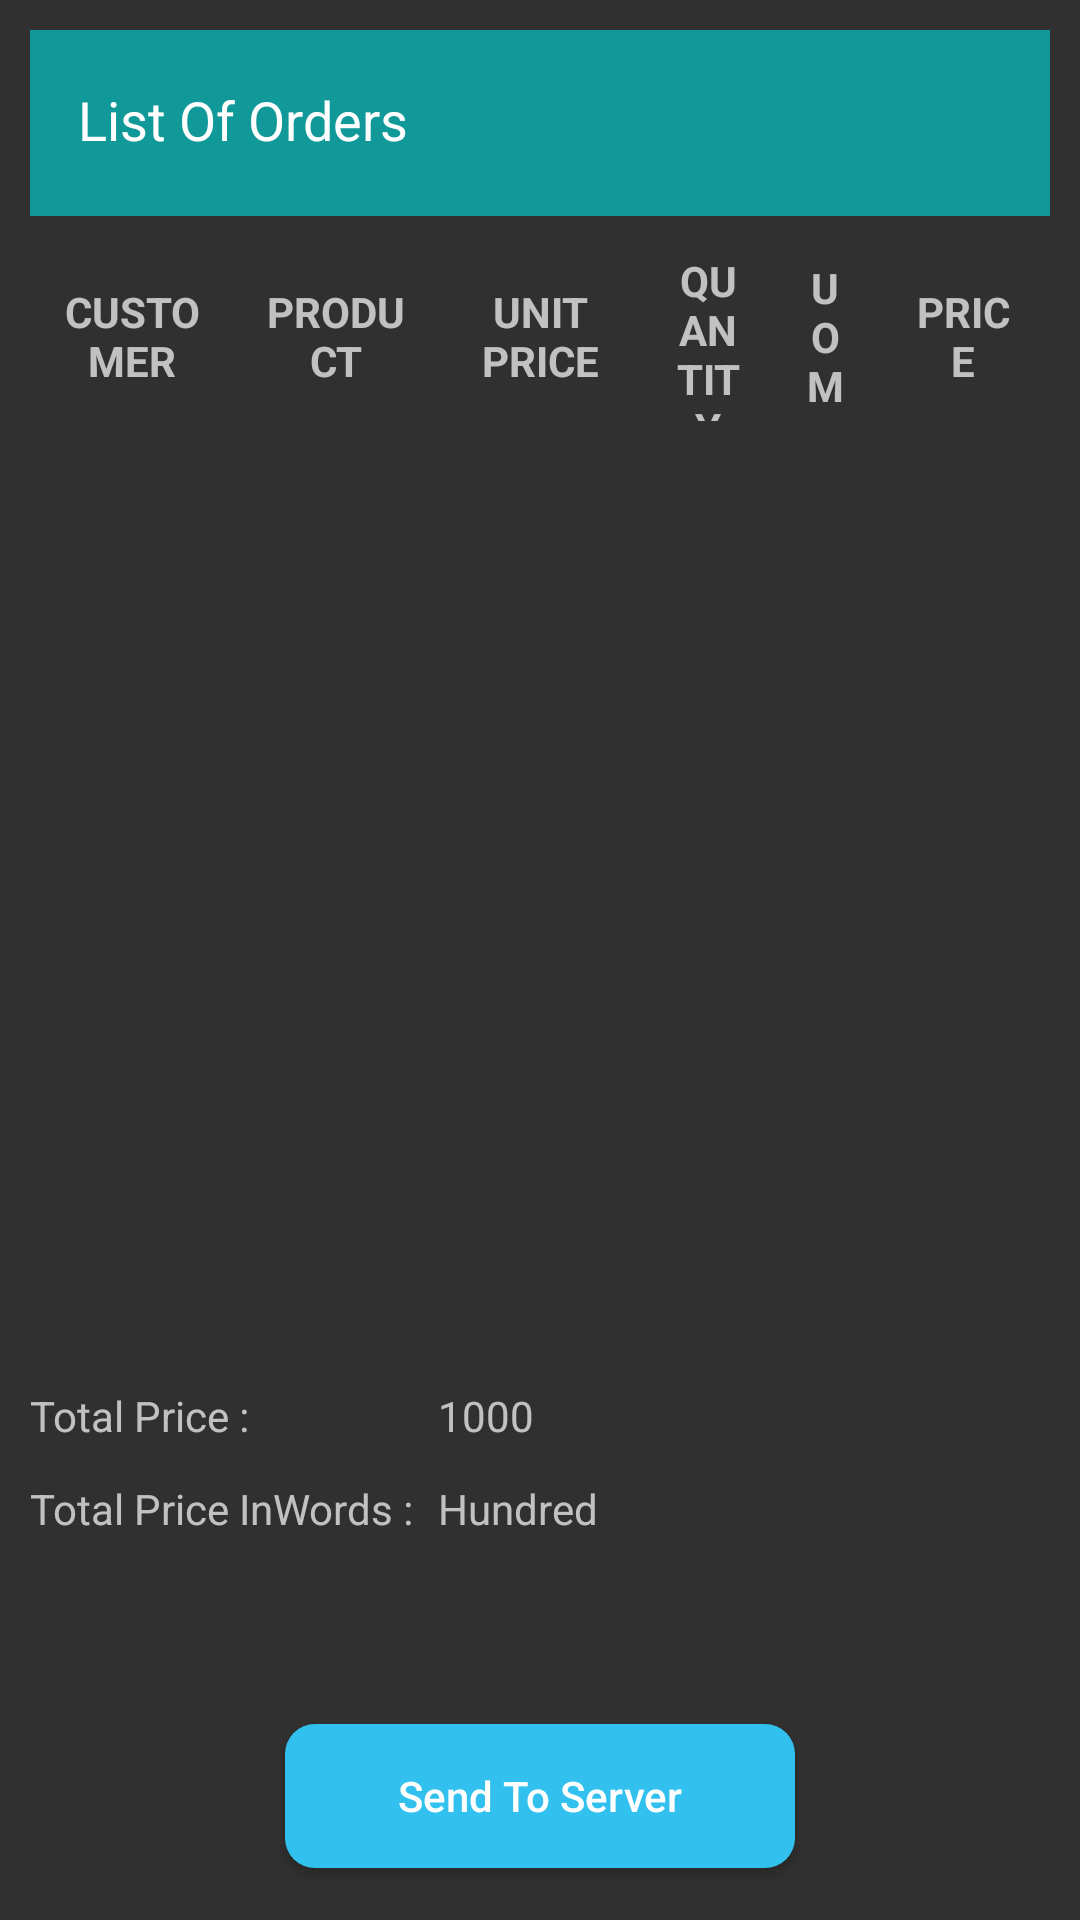

Layout XML and referenced resources for this Android screen:
<!-- AndroidManifest.xml: application theme AppTheme.NoActionBar -->
<!-- res/layout/activity_order_list_activty.xml -->
<?xml version="1.0" encoding="utf-8"?>
<LinearLayout xmlns:android="http://schemas.android.com/apk/res/android"
    xmlns:app="http://schemas.android.com/apk/res-auto"
    xmlns:tools="http://schemas.android.com/tools"
    android:layout_width="match_parent"
    android:layout_height="match_parent"
    android:gravity="top"
    android:orientation="vertical"
    android:padding="10dp"
    android:weightSum="1"
    tools:context="com.example.root.rashidgroupapp.Activity.OrderListActivity">

    <LinearLayout
        android:layout_width="match_parent"
        android:layout_height="0dp"
        android:layout_weight=".1">

        <androidx.appcompat.widget.Toolbar
            android:id="@+id/toolbar"
            android:layout_width="match_parent"
            android:layout_height="match_parent"
            android:background="#119898">

            <LinearLayout
                android:layout_width="match_parent"
                android:layout_height="wrap_content"
                android:weightSum="1">

                <TextView
                    android:id="@+id/title"
                    android:layout_width="0dp"
                    android:layout_height="match_parent"
                    android:layout_gravity="clip_horizontal"
                    android:layout_marginTop="2dp"
                    android:layout_weight=".7"
                    android:text="List Of Orders"
                    android:textColor="@color/cardview_light_background"
                    android:textSize="18sp" />
            </LinearLayout>
        </androidx.appcompat.widget.Toolbar>
    </LinearLayout>

    <LinearLayout
        android:layout_width="match_parent"
        android:layout_height="0dp"
        android:layout_weight=".13"
        android:orientation="horizontal"
        android:paddingTop="2dp"
        android:paddingBottom="2dp"
        android:weightSum="100"
        >

            <TextView
                android:text="Customer"
                android:layout_height="match_parent"
                android:layout_width="0dp"
                android:layout_weight="20"
                android:padding="10sp"
                android:textAllCaps="true"
                android:textStyle="bold"
                android:gravity="center"></TextView>
                <TextView
                    android:text="Product"
                    android:layout_height="match_parent"
                    android:layout_width="0dp"
                    android:layout_weight="20"
                    android:padding="10sp"
                    android:textAllCaps="true"
                    android:textStyle="bold"
                    android:gravity="center"></TextView>

                <TextView
                    android:text="Unit Price"
                    android:layout_height="match_parent"
                    android:layout_width="0dp"
                    android:layout_weight="20"
                    android:padding="10sp"
                    android:textAllCaps="true"
                    android:textStyle="bold"
                    android:gravity="center"></TextView>

                <TextView
                    android:text="Quantity"
                    android:layout_height="match_parent"
                    android:layout_width="0dp"
                    android:layout_weight="13"
                    android:padding="10sp"
                    android:textAllCaps="true"
                    android:textStyle="bold"
                    android:gravity="center"></TextView>

                <TextView
                    android:text="UOM"
                    android:layout_height="match_parent"
                    android:layout_width="0dp"
                    android:layout_weight="10"
                    android:padding="10sp"
                    android:textAllCaps="true"
                    android:textStyle="bold"
                    android:gravity="center"></TextView>

                <TextView
                    android:text="Price"
                    android:layout_height="match_parent"
                    android:layout_width="0dp"
                    android:layout_weight="17"
                    android:padding="10sp"
                    android:textAllCaps="true"
                    android:textStyle="bold"
                    android:gravity="center"></TextView>

    </LinearLayout>

    <LinearLayout
        android:layout_width="match_parent"
        android:layout_height="0dp"
        android:layout_weight=".5"
        android:orientation="vertical"

        >

        <androidx.recyclerview.widget.RecyclerView
            android:id="@+id/order_list_recyclerview"
            android:layout_width="match_parent"
            android:layout_height="wrap_content">

        </androidx.recyclerview.widget.RecyclerView>

    </LinearLayout>

    <LinearLayout
        android:layout_width="match_parent"
        android:layout_height="0dp"
        android:layout_weight=".05"
        android:orientation="horizontal"
        android:weightSum="1">

        <TextView
            android:layout_width="0dp"
            android:layout_height="match_parent"
            android:layout_weight=".4"
            android:gravity="start"
            android:text="Total Price : " />

        <TextView
            android:id="@+id/tPrice_textView"
            android:layout_width="0dp"
            android:layout_height="match_parent"
            android:layout_weight=".6"
            android:gravity="start"
            android:text="1000" />
    </LinearLayout>

    <LinearLayout
        android:layout_width="match_parent"
        android:layout_height="0dp"
        android:layout_weight=".12"
        android:orientation="horizontal"
        android:weightSum="1">

        <TextView
            android:layout_width="0dp"
            android:layout_height="match_parent"
            android:layout_weight=".4"
            android:gravity="start"
            android:text="Total Price InWords : " />

        <TextView
            android:id="@+id/tPrice_textView_inwords"
            android:layout_width="0dp"
            android:layout_height="match_parent"
            android:layout_weight=".6"
            android:gravity="start"
            android:text="Hundred" />

    </LinearLayout>

    <LinearLayout
        android:layout_width="match_parent"
        android:layout_height="0dp"
        android:layout_weight=".1"
        android:gravity="center"
        android:orientation="horizontal"
        android:weightSum="1">

        <Button
            android:id="@+id/send_order_btn"
            android:layout_width="0dp"
            android:layout_height="wrap_content"
            android:layout_weight=".5"
            android:background="@drawable/button"
            android:gravity="center"
            android:text="Send To Server"
            android:textAllCaps="false" />
    </LinearLayout>
</LinearLayout>
<!-- resources referenced by this layout -->
<resources>
  <!-- drawable button (drawable) -->
  <?xml version="1.0" encoding="utf-8"?>
  <selector xmlns:android="http://schemas.android.com/apk/res/android">
      <item android:state_pressed="true" >
          <shape xmlns:android="http://schemas.android.com/apk/res/android">
              <corners android:radius="7dp" />
              <solid android:color="#20c16e" />
          </shape>
      </item>
      <item >
          <shape xmlns:android="http://schemas.android.com/apk/res/android">
              <corners android:radius="10dp" />
              <solid android:color="#32c0ee" />
          </shape>
      </item>
  </selector>
  <style name="AppTheme.NoActionBar">
          <item name="windowActionBar">false</item>
          <item name="windowNoTitle">true</item>
      </style>
</resources>
